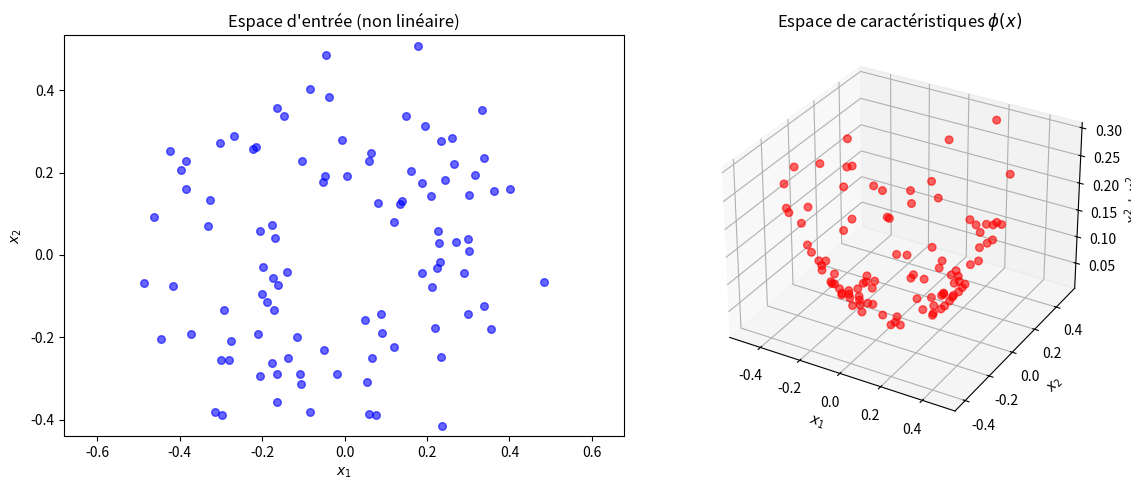

Source code (Python):
import numpy as np
import matplotlib.pyplot as plt
from mpl_toolkits.mplot3d import Axes3D

# Generate circular non-linearly separable data
np.random.seed(0)
n = 100
theta = 2 * np.pi * np.random.rand(n)
r = 0.3 + 0.1 * np.random.randn(n)
x1 = r * np.cos(theta)
x2 = r * np.sin(theta)

# Stack into 2D data
X = np.vstack((x1, x2)).T

# Define nonlinear mapping (e.g., to simulate kernel trick)
def phi(x):
    # Feature map: x1, x2, and x1^2 + x2^2 (like RBF)
    return np.array([x[0], x[1], x[0]**2 + x[1]**2])

# Apply mapping
X_mapped = np.array([phi(x) for x in X])

# Plot original 2D data
plt.figure(figsize=(12, 5))

plt.subplot(1, 2, 1)
plt.scatter(X[:, 0], X[:, 1], c='blue', s=30, alpha=0.6)
plt.title('Espace d\'entrée (non linéaire)')
plt.xlabel('$x_1$')
plt.ylabel('$x_2$')
plt.axis('equal')

# Plot mapped 3D data
ax = plt.subplot(1, 2, 2, projection='3d')
ax.scatter(X_mapped[:, 0], X_mapped[:, 1], X_mapped[:, 2], c='red', s=30, alpha=0.6)
ax.set_title('Espace de caractéristiques $\phi(x)$')
ax.set_xlabel('$x_1$')
ax.set_ylabel('$x_2$')
ax.set_zlabel('$x_1^2 + x_2^2$')

plt.tight_layout()
plt.savefig("kernel_mapping.png")
plt.show()
